Run: headless pygame with SDL's dummy video driver; simulated clock (each Clock.tick advances the game by its frame time, no real sleeping); random seed 0; keys injected as events and as key.get_pressed() state; no mouse input.
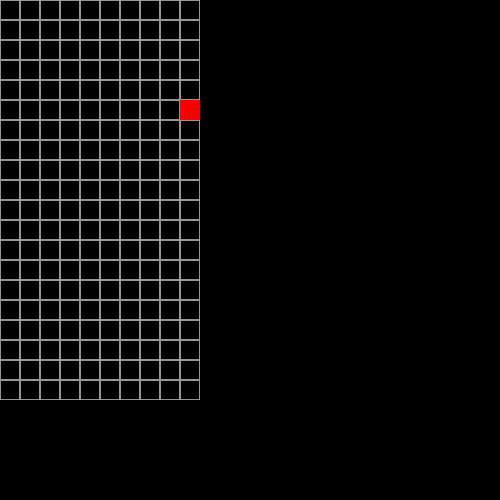
Frame 1 of 4 · flips 1–60 · no input
Frame 2 of 4 · flips 61–180 · tapped SPACE, RETURN · held RIGHT (→), D · screen unchanged from frame 1, image omitted
Frame 3 of 4 · flips 181–300 · held DOWN (↓), S · screen unchanged from frame 2, image omitted
Frame 4 of 4 · flips 301–420 · held LEFT (←), A, UP (↑), W · screen unchanged from frame 3, image omitted

The pygame program that drew these frames:

import os
import time

import pygame
field=[]
size_x=10
size_y=20

def create_field():
    field.clear()
    for i in range(size_x*size_y):
        field.append(False)

def get_index(x,y):
    return (y-1)*size_x+x-1

def is_busy(x,y):
    return field[get_index(x,y)]

def set_busy(x,y):
    field[get_index(x,y)]=True

def set_free(x,y):
    field[get_index(x,y)]=False

def drow_field():
    field_x=200
    field_y=400
    start_x=0
    start_y=0
    one_x=field_x/size_x
    one_y=field_y/size_y
    screen.fill([0,0,0])
    for y in range(1, size_y + 1):
        for x in range(1, size_x + 1):
            rect = [start_x + (x - 1) * one_x, start_y + (y - 1) * one_y, one_x, one_y]

            if field[get_index(x, y)]:

                pygame.draw.rect(screen, [250, 0, 0], rect)
            else:

                pygame.draw.rect(screen, [150, 150, 150], rect, 1)






screen=pygame.display.set_mode([500,500])

create_field()
set_busy(10,6)

while True:
    pygame.event.get()
    drow_field()
    pygame.display.flip()
    time.sleep(1/60)
